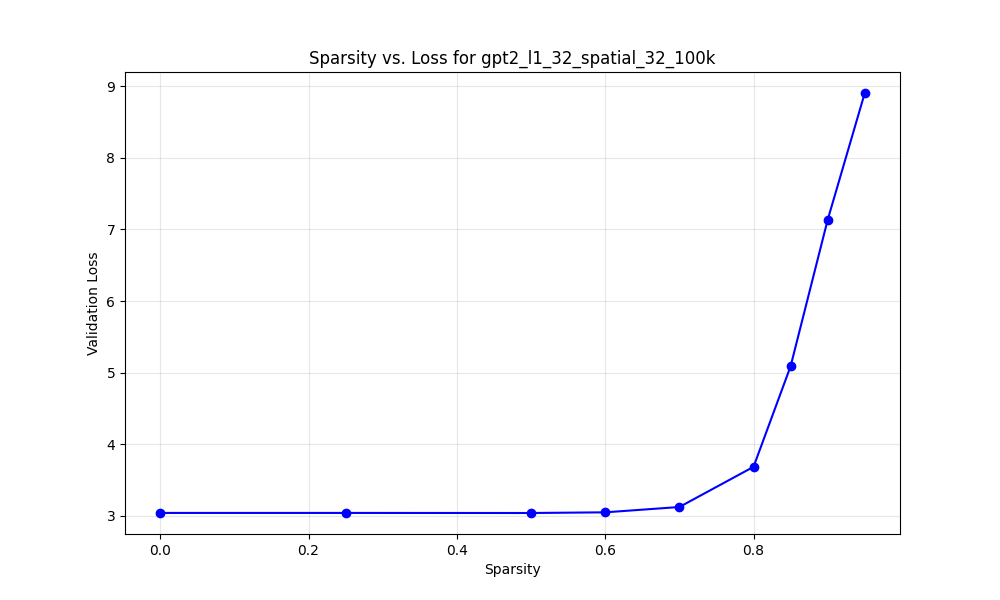

The data file committed next to this chart (first rows):
model_name, target_sparsity, actual_sparsity, val_loss, l1_scale, weight_decay, spatial_cost_scale, group
gpt2_l1_32_spatial_32_100k, 0.0, 0.0, 3.04, 0.08, 0.0, 0.0, Combo
gpt2_l1_32_spatial_32_100k, 0.25, 0.25, 3.04, 0.08, 0.0, 0.0, Combo
gpt2_l1_32_spatial_32_100k, 0.5, 0.5, 3.039, 0.08, 0.0, 0.0, Combo
gpt2_l1_32_spatial_32_100k, 0.6, 0.6, 3.048, 0.08, 0.0, 0.0, Combo
gpt2_l1_32_spatial_32_100k, 0.7, 0.7, 3.123, 0.08, 0.0, 0.0, Combo
gpt2_l1_32_spatial_32_100k, 0.8, 0.8, 3.684, 0.08, 0.0, 0.0, Combo
gpt2_l1_32_spatial_32_100k, 0.85, 0.85, 5.089, 0.08, 0.0, 0.0, Combo
gpt2_l1_32_spatial_32_100k, 0.9, 0.9, 7.136, 0.08, 0.0, 0.0, Combo
gpt2_l1_32_spatial_32_100k, 0.95, 0.95, 8.907, 0.08, 0.0, 0.0, Combo
